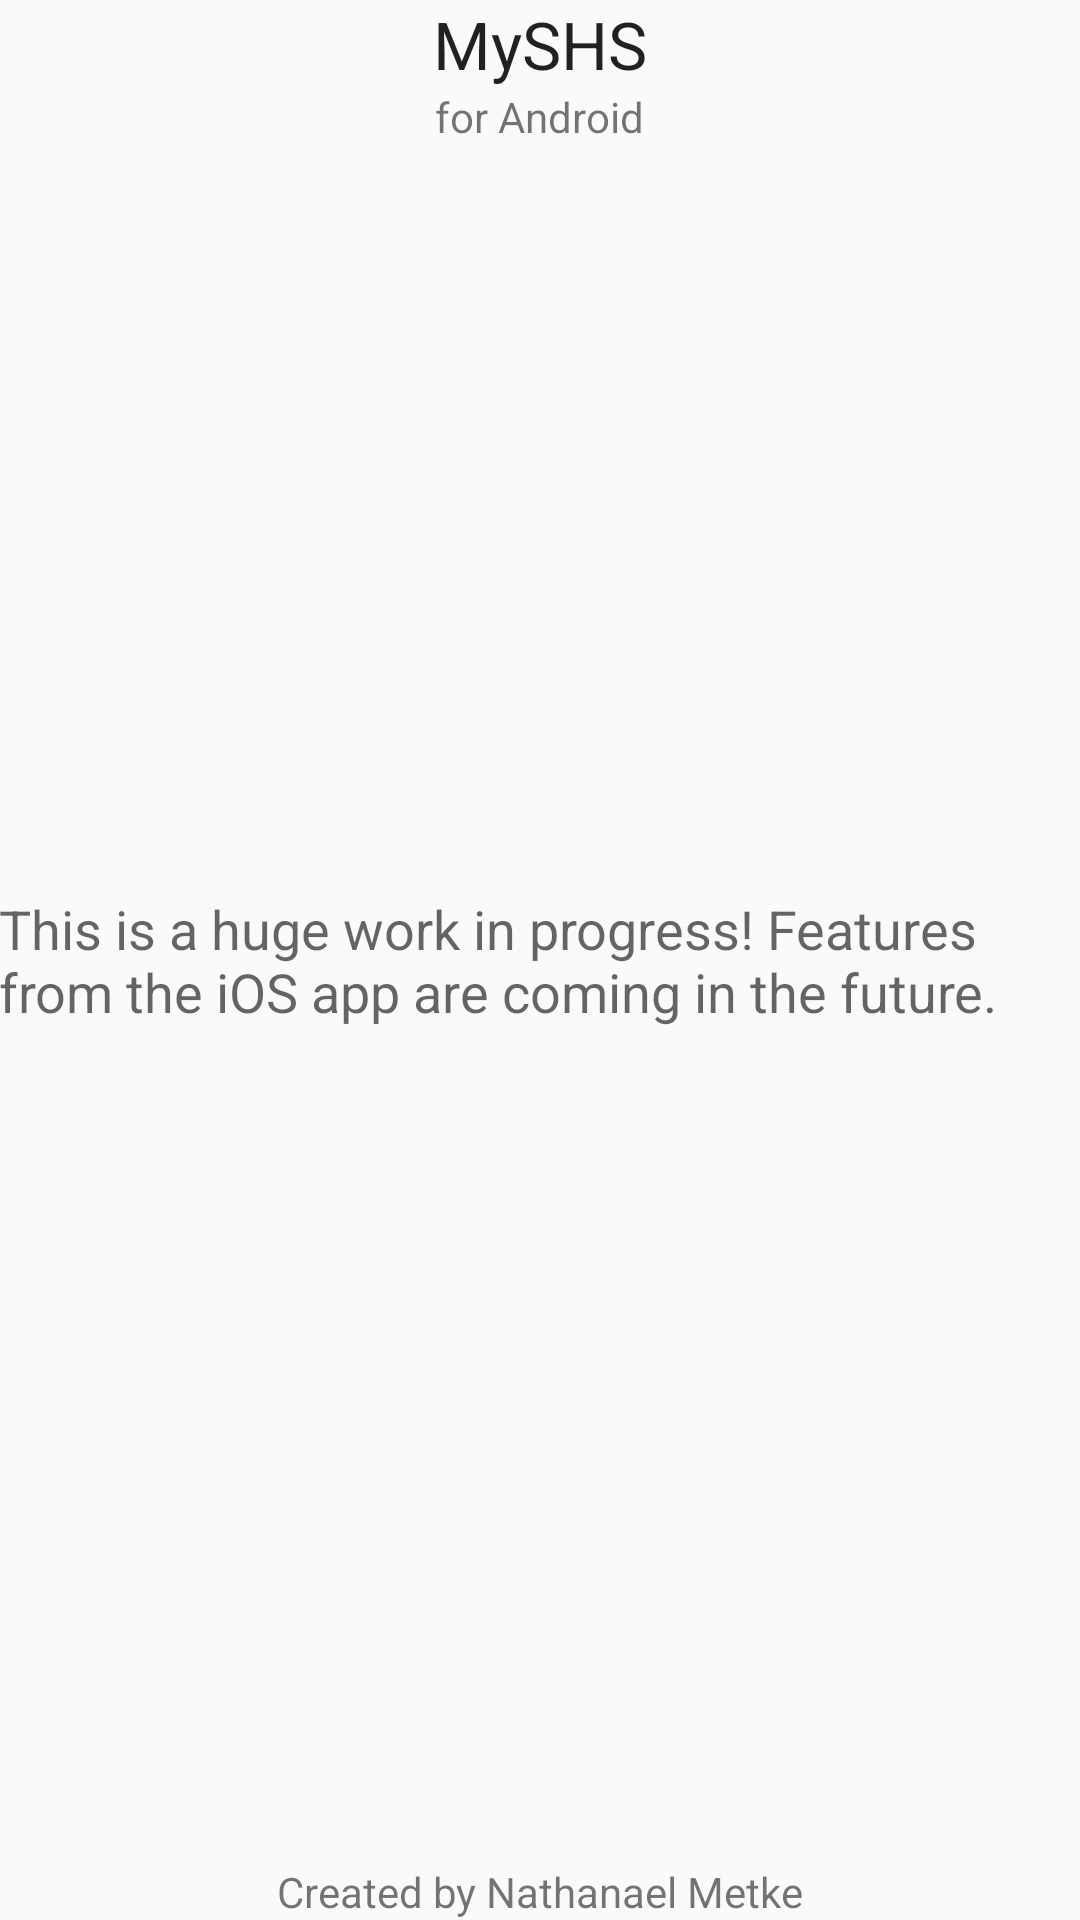

The Android layout XML behind this screen, and the referenced resources:
<!-- AndroidManifest.xml: application theme AppTheme -->
<!-- res/layout/activity_info.xml -->
<?xml version="1.0" encoding="utf-8"?>
<RelativeLayout xmlns:android="http://schemas.android.com/apk/res/android"
    xmlns:tools="http://schemas.android.com/tools"
    android:layout_width="match_parent"
    android:layout_height="match_parent"
    android:paddingBottom="@dimen/activity_vertical_margin"
    android:paddingLeft="@dimen/activity_horizontal_margin"
    android:paddingRight="@dimen/activity_horizontal_margin"
    android:paddingTop="@dimen/activity_vertical_margin"
    tools:context="com.example.myshs.info">

    <TextView
        android:layout_width="wrap_content"
        android:layout_height="wrap_content"
        android:textAppearance="?android:attr/textAppearanceLarge"
        android:text="MySHS"
        android:id="@+id/textView4"
        android:layout_alignParentTop="true"
        android:layout_centerHorizontal="true" />

    <TextView
        android:layout_width="wrap_content"
        android:layout_height="wrap_content"
        android:textAppearance="?android:attr/textAppearanceSmall"
        android:text="for Android"
        android:id="@+id/textView5"
        android:layout_below="@+id/textView4"
        android:layout_centerHorizontal="true" />

    <TextView
        android:layout_width="wrap_content"
        android:layout_height="wrap_content"
        android:textAppearance="?android:attr/textAppearanceSmall"
        android:text="Created by Nathanael Metke"
        android:id="@+id/textView6"
        android:layout_alignParentBottom="true"
        android:layout_centerHorizontal="true" />

    <TextView
        android:layout_width="wrap_content"
        android:layout_height="wrap_content"
        android:textAppearance="?android:attr/textAppearanceMedium"
        android:text="This is a huge work in progress! Features from the iOS app are coming in the future."
        android:id="@+id/textView7"
        android:layout_centerVertical="true"
        android:layout_centerHorizontal="true" />

</RelativeLayout>
<!-- resources referenced by this layout -->
<resources>
  <style name="AppTheme" parent="Theme.AppCompat.Light.DarkActionBar">
          
          <item name="colorPrimary">@color/colorPrimary</item>
          <item name="colorPrimaryDark">@color/colorPrimaryDark</item>
          <item name="colorAccent">@color/primary_dark_material_light</item>
      </style>
  <color name="primary_dark_material_light">#8c9eff</color>
  <!-- not gathered from this repository: default colours our renderer supplied (Android Studio template values) -->
  <color name="colorPrimary">#FF6200EE</color>
  <color name="colorPrimaryDark">#FF3700B3</color>
</resources>
